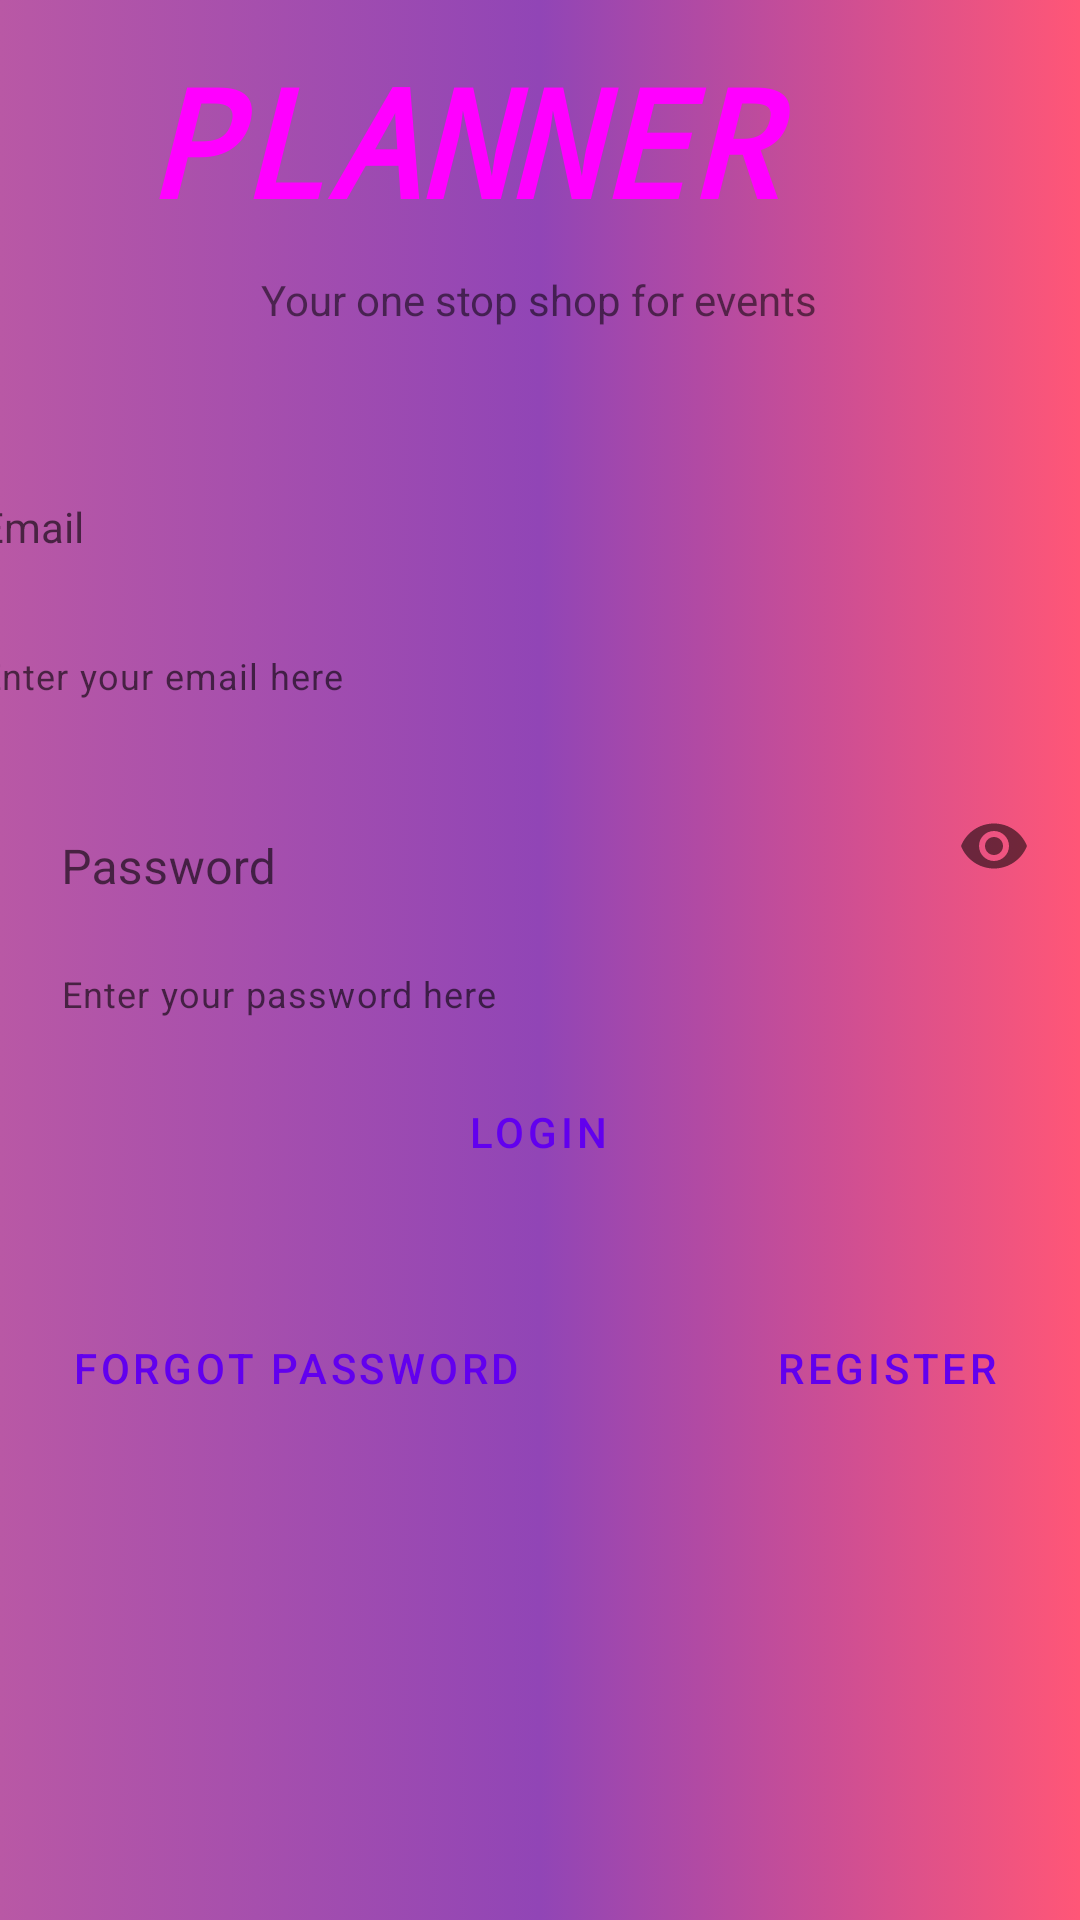

This screen was rendered from an Android layout file. Write that file and the resources it references.
<!-- AndroidManifest.xml: application theme Theme.Calander -->
<!-- res/layout/activity_main.xml -->
<?xml version="1.0" encoding="utf-8"?>
<androidx.constraintlayout.widget.ConstraintLayout xmlns:android="http://schemas.android.com/apk/res/android"
    xmlns:app="http://schemas.android.com/apk/res-auto"
    xmlns:tools="http://schemas.android.com/tools"
    android:layout_width="match_parent"
    android:layout_height="match_parent"
    tools:context=".MainActivity"
    android:background="@drawable/gradient_background">

    <TextView
        android:id="@+id/textView"
        android:layout_width="279dp"
        android:layout_height="61dp"
        android:fontFamily="monospace"
        android:text="Planner"
        android:textAllCaps="true"
        android:textColor="@drawable/gradient_background"
        android:textSize="50sp"
        android:textStyle="bold|italic"
        app:layout_constraintBottom_toBottomOf="parent"
        app:layout_constraintEnd_toEndOf="parent"
        app:layout_constraintHorizontal_bias="0.606"
        app:layout_constraintStart_toStartOf="parent"
        app:layout_constraintTop_toTopOf="parent"
        app:layout_constraintVertical_bias="0.023" />

    <TextView
        android:id="@+id/textView2"
        android:layout_width="wrap_content"
        android:layout_height="wrap_content"
        android:text="Your one stop shop for events"
        app:layout_constraintBottom_toBottomOf="parent"
        app:layout_constraintEnd_toEndOf="parent"
        app:layout_constraintHorizontal_bias="0.498"
        app:layout_constraintStart_toStartOf="parent"
        app:layout_constraintTop_toBottomOf="@+id/textView"
        app:layout_constraintVertical_bias="0.029" />










































    <Button
        android:id="@+id/signIn"
        style="@style/Widget.MaterialComponents.Button.TextButton"
        android:layout_width="wrap_content"
        android:layout_height="wrap_content"
        android:text="LOGIN"
        app:layout_constraintBottom_toBottomOf="parent"
        app:layout_constraintEnd_toEndOf="parent"
        app:layout_constraintHorizontal_bias="0.498"
        app:layout_constraintStart_toStartOf="parent"
        app:layout_constraintTop_toTopOf="parent"
        app:layout_constraintVertical_bias="0.597" />

    <Button
        android:id="@+id/register"
        style="@style/Widget.MaterialComponents.Button.TextButton"
        android:layout_width="wrap_content"
        android:layout_height="wrap_content"
        android:text="Register"
        app:layout_constraintBottom_toBottomOf="parent"
        app:layout_constraintEnd_toEndOf="parent"
        app:layout_constraintHorizontal_bias="0.78"
        app:layout_constraintStart_toEndOf="@+id/forgotPassword"
        app:layout_constraintTop_toTopOf="parent"
        app:layout_constraintVertical_bias="0.73" />

    <Button
        android:id="@+id/forgotPassword"
        style="@style/Widget.MaterialComponents.Button.TextButton"
        android:layout_width="wrap_content"
        android:layout_height="wrap_content"
        android:layout_marginStart="16dp"
        android:layout_marginLeft="16dp"
        android:text="Forgot Password"
        app:layout_constraintBottom_toBottomOf="parent"
        app:layout_constraintStart_toStartOf="parent"
        app:layout_constraintTop_toTopOf="parent"
        app:layout_constraintVertical_bias="0.73" />

    <ProgressBar
        android:id="@+id/progressBar"
        style="?android:attr/progressBarStyle"
        android:layout_width="wrap_content"
        android:layout_height="wrap_content"
        android:visibility="gone"
        app:layout_constraintBottom_toBottomOf="parent"
        app:layout_constraintEnd_toEndOf="parent"
        app:layout_constraintHorizontal_bias="0.498"
        app:layout_constraintStart_toStartOf="parent"
        app:layout_constraintTop_toTopOf="parent"
        app:layout_constraintVertical_bias="0.392" />

    <com.google.android.material.textfield.TextInputLayout
        android:id="@+id/password"
        style="@style/Widget.MaterialComponents.TextInputLayout.FilledBox"
        android:layout_width="351dp"
        android:layout_height="107dp"
        android:hint="Password"
        app:boxBackgroundMode="none"
        app:endIconMode="password_toggle"
        app:helperText="Enter your password here"
        app:layout_constraintBottom_toBottomOf="parent"
        app:layout_constraintEnd_toEndOf="parent"
        app:layout_constraintHorizontal_bias="0.483"
        app:layout_constraintStart_toStartOf="parent"
        app:layout_constraintTop_toTopOf="parent"
        app:layout_constraintVertical_bias="0.439">

        <com.google.android.material.textfield.TextInputEditText
            android:layout_width="match_parent"
            android:layout_height="74dp"
            android:inputType="textPassword"
            tools:layout_editor_absoluteX="29dp"
            tools:layout_editor_absoluteY="285dp" />

    </com.google.android.material.textfield.TextInputLayout>

    <com.google.android.material.textfield.TextInputLayout
        android:id="@+id/email"
        style="@style/Widget.MaterialComponents.TextInputLayout.OutlinedBox"
        android:layout_width="351dp"
        android:layout_height="107dp"
        android:layout_marginStart="32dp"
        android:layout_marginEnd="32dp"
        android:hint="Email"
        app:boxBackgroundMode="none"
        app:endIconMode="clear_text"
        app:helperText="Enter your email here"
        app:layout_constraintBottom_toBottomOf="parent"
        app:layout_constraintEnd_toEndOf="parent"
        app:layout_constraintHorizontal_bias="1.0"
        app:layout_constraintStart_toStartOf="parent"
        app:layout_constraintTop_toTopOf="parent"
        app:layout_constraintVertical_bias="0.24">

        <com.google.android.material.textfield.TextInputEditText
            android:layout_width="match_parent"
            android:layout_height="74dp"
            android:textAppearance="@style/TextAppearance.AppCompat.Body1"
            tools:layout_editor_absoluteX="8dp"
            tools:layout_editor_absoluteY="161dp" />

    </com.google.android.material.textfield.TextInputLayout>


</androidx.constraintlayout.widget.ConstraintLayout>
<!-- resources referenced by this layout -->
<resources>
  <!-- drawable gradient_background (drawable) -->
  <?xml version="1.0" encoding="utf-8"?>
  <selector xmlns:android="http://schemas.android.com/apk/res/android">
      <item>
          <shape>
              <gradient
                  android:startColor="#B958A5"
                  android:centerColor="#9145B6"
                  android:endColor="#FF5677"
                  android:type="linear" />
          </shape>
      </item>
  </selector>
  <style name="Theme.Calander" parent="Theme.MaterialComponents.Light">
          
          <item name="colorPrimary">@color/purple_500</item>
          <item name="colorPrimaryVariant">@color/purple_700</item>
          <item name="colorOnPrimary">@color/white</item>
          
          <item name="colorSecondary">@color/teal_200</item>
          <item name="colorSecondaryVariant">@color/teal_700</item>
          <item name="colorOnSecondary">@color/black</item>
          
          <item name="android:statusBarColor" tools:targetApi="l">?attr/colorPrimaryVariant</item>
  
          
      </style>
  <!-- not gathered from this repository: default colours our renderer supplied (Android Studio template values) -->
  <color name="purple_500">#FF6200EE</color>
  <color name="purple_700">#FF3700B3</color>
  <color name="teal_200">#FF03DAC5</color>
  <color name="teal_700">#FF018786</color>
  <color name="black">#FF000000</color>
  <color name="white">#FFFFFFFF</color>
</resources>
